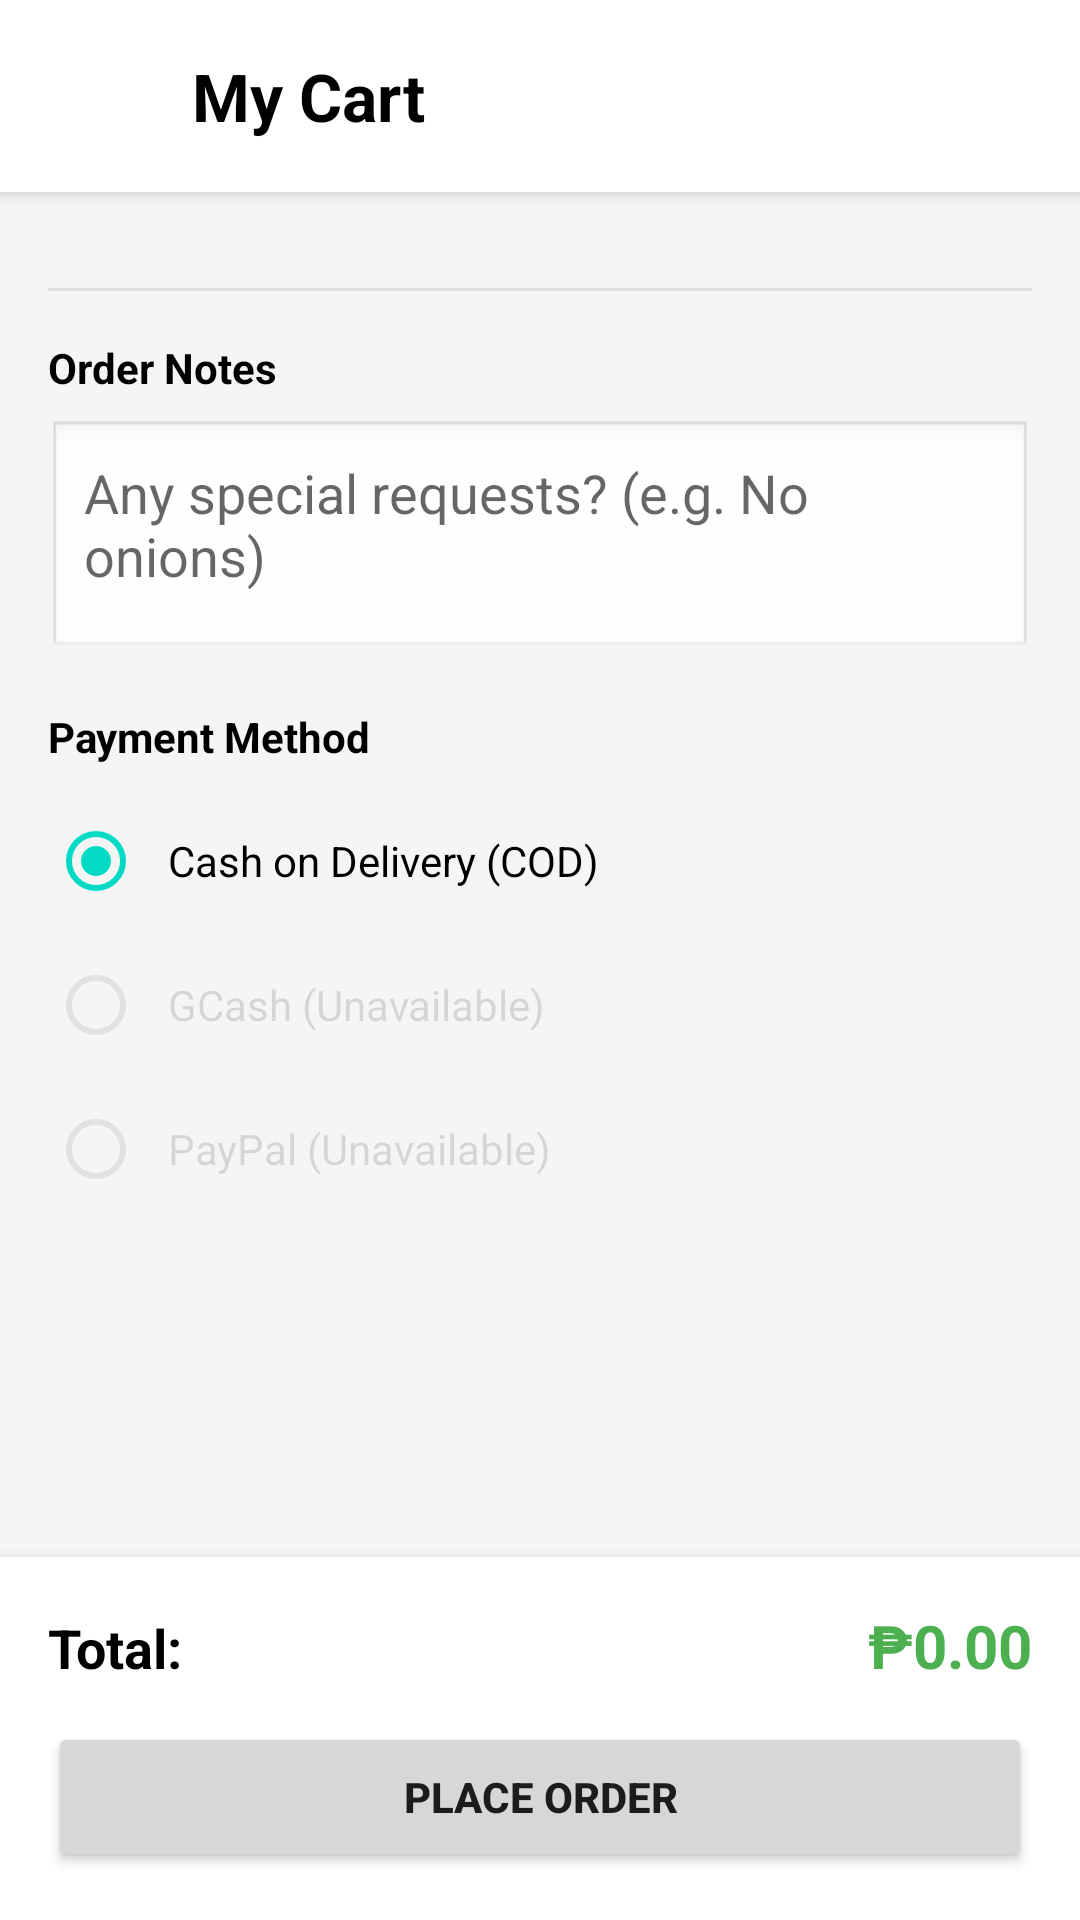

This screen was rendered from an Android layout file. Write that file and the resources it references.
<!-- AndroidManifest.xml: application theme Theme.BicutanBites -->
<!-- res/layout/fragment_cart.xml -->
<?xml version="1.0" encoding="utf-8"?>
<LinearLayout xmlns:android="http://schemas.android.com/apk/res/android"
    xmlns:app="http://schemas.android.com/apk/res-auto"
    android:layout_width="match_parent"
    android:layout_height="match_parent"
    android:orientation="vertical"
    android:background="#F5F5F5">

    <LinearLayout
        android:layout_width="match_parent"
        android:layout_height="wrap_content"
        android:orientation="horizontal"
        android:gravity="center_vertical"
        android:background="#FFFFFF"
        android:padding="16dp"
        android:elevation="4dp">

        <ImageButton
            android:id="@+id/btn_back"
            android:layout_width="32dp"
            android:layout_height="32dp"
            android:background="?attr/selectableItemBackgroundBorderless"
            android:src="@drawable/ic_arrow_back"
            app:tint="#000000"
            android:scaleType="fitCenter"
            android:padding="4dp"
            android:contentDescription="Back" />

        <TextView
            android:layout_width="wrap_content"
            android:layout_height="wrap_content"
            android:text="My Cart"
            android:textSize="22sp"
            android:textStyle="bold"
            android:textColor="#000000"
            android:layout_marginStart="16dp"/>
    </LinearLayout>

    <LinearLayout
        android:id="@+id/empty_cart_view"
        android:layout_width="match_parent"
        android:layout_height="match_parent"
        android:orientation="vertical"
        android:gravity="center"
        android:visibility="gone">

        <ImageView
            android:layout_width="100dp"
            android:layout_height="100dp"
            android:src="@drawable/ic_cart"
            android:alpha="0.3"
            android:contentDescription="Empty Cart" />
        <TextView
            android:layout_width="wrap_content"
            android:layout_height="wrap_content"
            android:text="Your cart is empty"
            android:textSize="18sp"
            android:textStyle="bold"
            android:textColor="#9E9E9E"
            android:layout_marginTop="16dp"/>

        <TextView
            android:layout_width="wrap_content"
            android:layout_height="wrap_content"
            android:text="Add delicious food to get started!"
            android:textSize="14sp"
            android:textColor="#BDBDBD"
            android:layout_marginTop="8dp"/>
    </LinearLayout>

    <androidx.core.widget.NestedScrollView
        android:id="@+id/cart_content_view"
        android:layout_width="match_parent"
        android:layout_height="0dp"
        android:layout_weight="1">

        <LinearLayout
            android:layout_width="match_parent"
            android:layout_height="wrap_content"
            android:orientation="vertical"
            android:padding="16dp">

            <androidx.recyclerview.widget.RecyclerView
                android:id="@+id/recycler_cart"
                android:layout_width="match_parent"
                android:layout_height="wrap_content"
                android:nestedScrollingEnabled="false"/>

            <View
                android:layout_width="match_parent"
                android:layout_height="1dp"
                android:background="#DDDDDD"
                android:layout_marginVertical="16dp"/>

            <TextView
                android:layout_width="wrap_content"
                android:layout_height="wrap_content"
                android:text="Order Notes"
                android:textStyle="bold"
                android:textColor="#000000"
                android:layout_marginBottom="8dp"/>

            <EditText
                android:id="@+id/et_order_note"
                android:layout_width="match_parent"
                android:layout_height="wrap_content"
                android:background="@android:drawable/edit_text"
                android:hint="Any special requests? (e.g. No onions)"
                android:padding="12dp"
                android:minHeight="80dp"
                android:gravity="top|start"
                android:textColor="#000000"
                android:layout_marginBottom="16dp"/>

            <TextView
                android:layout_width="wrap_content"
                android:layout_height="wrap_content"
                android:text="Payment Method"
                android:textStyle="bold"
                android:textColor="#000000"
                android:layout_marginBottom="8dp"/>

            <RadioGroup
                android:id="@+id/rg_payment_method"
                android:layout_width="match_parent"
                android:layout_height="wrap_content"
                android:orientation="vertical">

                <RadioButton
                    android:id="@+id/rb_cash"
                    android:layout_width="match_parent"
                    android:layout_height="wrap_content"
                    android:text="Cash on Delivery (COD)"
                    android:textColor="#000000"
                    android:checked="true"
                    android:padding="8dp"/>

                <RadioButton
                    android:id="@+id/rb_gcash"
                    android:layout_width="match_parent"
                    android:layout_height="wrap_content"
                    android:text="GCash (Unavailable)"
                    android:enabled="false"
                    android:alpha="0.5"
                    android:padding="8dp"/>

                <RadioButton
                    android:id="@+id/rb_paypal"
                    android:layout_width="match_parent"
                    android:layout_height="wrap_content"
                    android:text="PayPal (Unavailable)"
                    android:enabled="false"
                    android:alpha="0.5"
                    android:padding="8dp"/>
            </RadioGroup>

        </LinearLayout>
    </androidx.core.widget.NestedScrollView>

    <LinearLayout
        android:id="@+id/cart_bottom_bar"
        android:layout_width="match_parent"
        android:layout_height="wrap_content"
        android:orientation="vertical"
        android:background="#FFFFFF"
        android:padding="16dp"
        android:elevation="8dp">

        <LinearLayout
            android:layout_width="match_parent"
            android:layout_height="wrap_content"
            android:orientation="horizontal"
            android:layout_marginBottom="12dp">

            <TextView
                android:layout_width="0dp"
                android:layout_height="wrap_content"
                android:layout_weight="1"
                android:text="Total:"
                android:textSize="18sp"
                android:textStyle="bold"
                android:textColor="#000000"/>

            <TextView
                android:id="@+id/tv_total_price"
                android:layout_width="wrap_content"
                android:layout_height="wrap_content"
                android:text="₱0.00"
                android:textSize="20sp"
                android:textStyle="bold"
                android:textColor="#4CAF50"/>
        </LinearLayout>

        <Button
            android:id="@+id/btn_place_order"
            android:layout_width="match_parent"
            android:layout_height="50dp"
            android:text="Place Order"
            android:textStyle="bold"/>
    </LinearLayout>

</LinearLayout>
<!-- resources referenced by this layout -->
<resources>
  <style name="Theme.BicutanBites" parent="Theme.MaterialComponents.Light.NoActionBar">
          <item name="colorPrimary">@color/brand_orange</item>
          <item name="colorPrimaryVariant">@color/brand_orange_dark</item>
          <item name="android:statusBarColor">@color/brand_orange_dark</item>
          <item name="android:windowBackground">@color/bg_light</item>
          <item name="materialButtonStyle">@style/Widget.BicutanBites.Button</item>
      </style>
  <color name="brand_orange">#FF7043</color>
  <color name="brand_orange_dark">#F4511E</color>
  <color name="bg_light">#FFFFFF</color>
  <style name="Widget.BicutanBites.Button" parent="Widget.MaterialComponents.Button">
          <item name="cornerRadius">12dp</item>
          <item name="android:backgroundTint">@color/brand_orange</item>
          <item name="android:textColor">@android:color/white</item>
      </style>
</resources>
